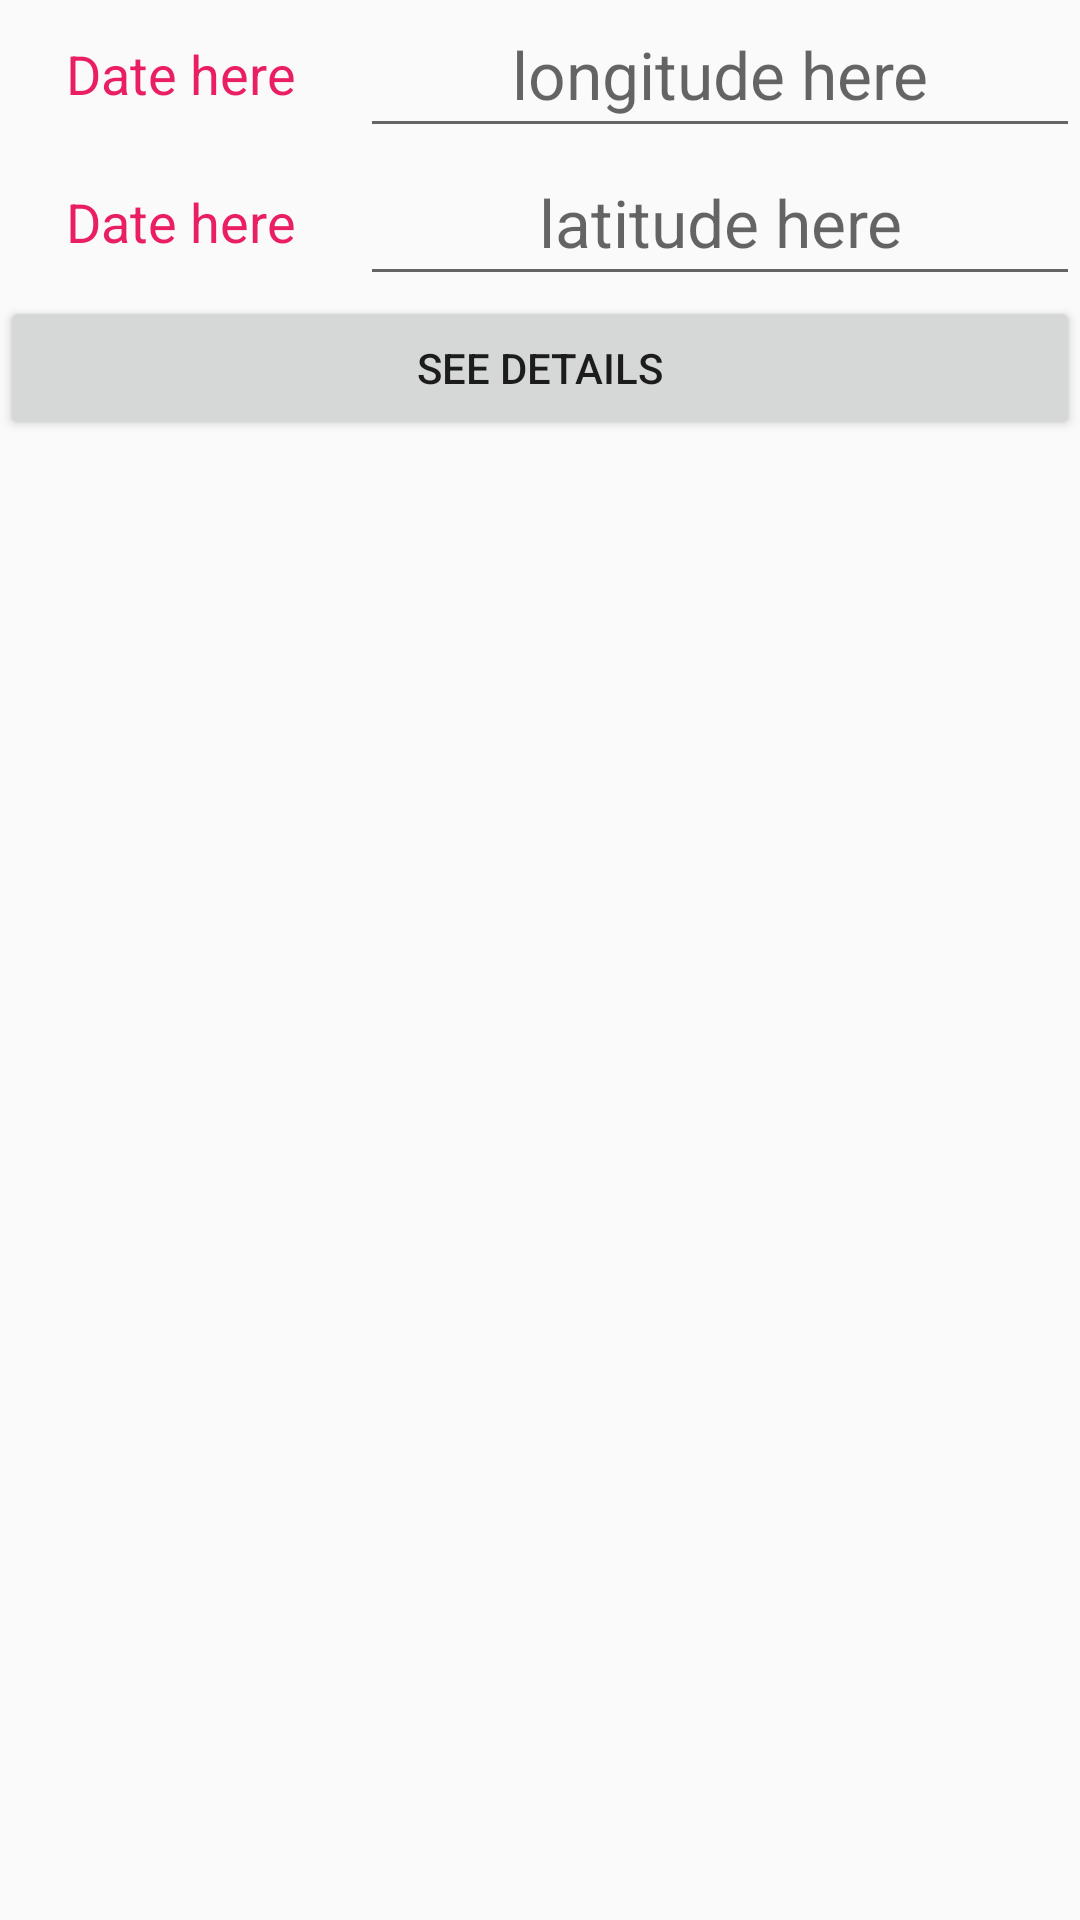

Android layout source for this screen:
<!-- AndroidManifest.xml: application theme Theme.Design.Light.NoActionBar -->
<!-- res/layout/activity_get_location.xml -->
<?xml version="1.0" encoding="utf-8"?>
<RelativeLayout xmlns:android="http://schemas.android.com/apk/res/android"
    xmlns:app="http://schemas.android.com/apk/res-auto"
    xmlns:tools="http://schemas.android.com/tools"
    android:layout_width="match_parent"
    android:layout_height="match_parent"
    tools:context=".activity.GetLocationActivity">
    <LinearLayout
        android:id="@+id/lon_layout"
        android:layout_width="match_parent"
        android:layout_height="wrap_content"
        android:orientation="horizontal"
        >
        <RelativeLayout
            android:layout_width="0dp"
            android:layout_height="match_parent"
            android:gravity="center"
            android:layout_weight="2"
            >
            <TextView
                android:layout_width="match_parent"
                android:layout_height="wrap_content"
                android:padding="10dp"
                android:text="Date here"
                android:textColor="#FFE91E63"
                android:textAppearance="?android:textAppearanceMedium"
                android:gravity="center"
                />
        </RelativeLayout>
        <RelativeLayout
            android:layout_width="0dp"
            android:layout_weight="4"
            android:layout_gravity="center"
            android:layout_height="wrap_content">

            <EditText
                android:id="@+id/et_lon"
                android:layout_width="match_parent"
                android:layout_height="wrap_content"
                android:foregroundGravity="center"
                android:gravity="center"
                android:hint="longitude here"
                android:maxLines="1"
                android:padding="10dp"
                android:textAppearance="?android:textAppearanceLarge"
                android:textColor="@android:color/black" />
        </RelativeLayout>
    </LinearLayout>
    <LinearLayout
        android:id="@+id/lat_layout"
        android:layout_below="@+id/lon_layout"
        android:layout_width="match_parent"
        android:layout_height="wrap_content"
        android:orientation="horizontal"
        >
        <RelativeLayout
            android:layout_width="0dp"
            android:layout_height="match_parent"
            android:gravity="center"
            android:layout_weight="2"
            >
            <TextView
                android:layout_width="match_parent"
                android:layout_height="wrap_content"
                android:padding="10dp"
                android:text="Date here"
                android:textColor="#FFE91E63"
                android:textAppearance="?android:textAppearanceMedium"
                android:gravity="center"
                />
        </RelativeLayout>
        <RelativeLayout
            android:layout_width="0dp"
            android:layout_weight="4"
            android:layout_gravity="center"
            android:layout_height="wrap_content">

            <EditText
                android:id="@+id/et_lat"
                android:layout_width="match_parent"
                android:layout_height="wrap_content"
                android:foregroundGravity="center"
                android:gravity="center"
                android:maxLines="1"
                android:padding="10dp"
                android:hint="latitude here"
                android:textAppearance="?android:textAppearanceLarge"
                android:textColor="@android:color/black" />
        </RelativeLayout>
    </LinearLayout>
    <LinearLayout
        android:layout_below="@+id/lat_layout"
        android:layout_width="match_parent"
        android:layout_height="wrap_content"
        >
        <Button
            android:id="@+id/show_map"
            android:layout_width="match_parent"
            android:layout_height="wrap_content"
            android:text="see details"
            />

    </LinearLayout>
</RelativeLayout>
<!-- resources referenced by this layout -->
<resources>

</resources>
